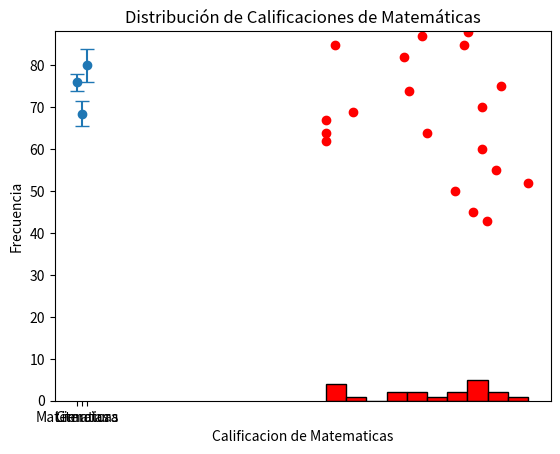

Source code (Python):
import matplotlib.pyplot as plt
import numpy as np

rng = np.random.default_rng(42)


matematicas = rng.integers(50, 100, 20)
ciencias = rng.integers(40, 95, 20)
literatura = rng.integers(60, 100, 20)

plt.scatter(matematicas, ciencias, color='red')


plt.title('Relacion entre las calificaciones de Matematicas y ciencias')
plt.xlabel('Calificaciones de matematicas')
plt.ylabel('Calificaciones de ciencias')


plt.show()


materias = ['Matematicas', 'Ciencias', 'Literatura']
promedio = [76 , 68.5 , 80]
errores_altura = [2, 3, 4]

plt.errorbar(materias,promedio, yerr=errores_altura, fmt='o', capsize=5)
plt.title('Gráfico de barras de error')
plt.ylabel('calificaciones promedio y errores')
plt.xlabel('Materias')
plt.show()

# Datos de errores para el gráfico de barras de error
errores_matematicas = rng.uniform(2, 5, 2)
errores_matematicas = [min(errores_matematicas), max(errores_matematicas)]

errores_ciencias = rng.uniform(1, 4, 2)
errores_ciencias = [min(errores_ciencias), max(errores_ciencias)]

errores_literatura = rng.uniform(3, 6, 2)
errores_literatura = [min(errores_literatura), max(errores_literatura)]

rng = np.random.default_rng(42)




matematicas = rng.integers(50, 100, 20)


plt.hist(matematicas, bins=10, color='red', edgecolor='black')


plt.xlabel('Calificacion de Matematicas')
plt.ylabel('Frecuencia')
plt.title('Distribución de Calificaciones de Matemáticas')


plt.show()